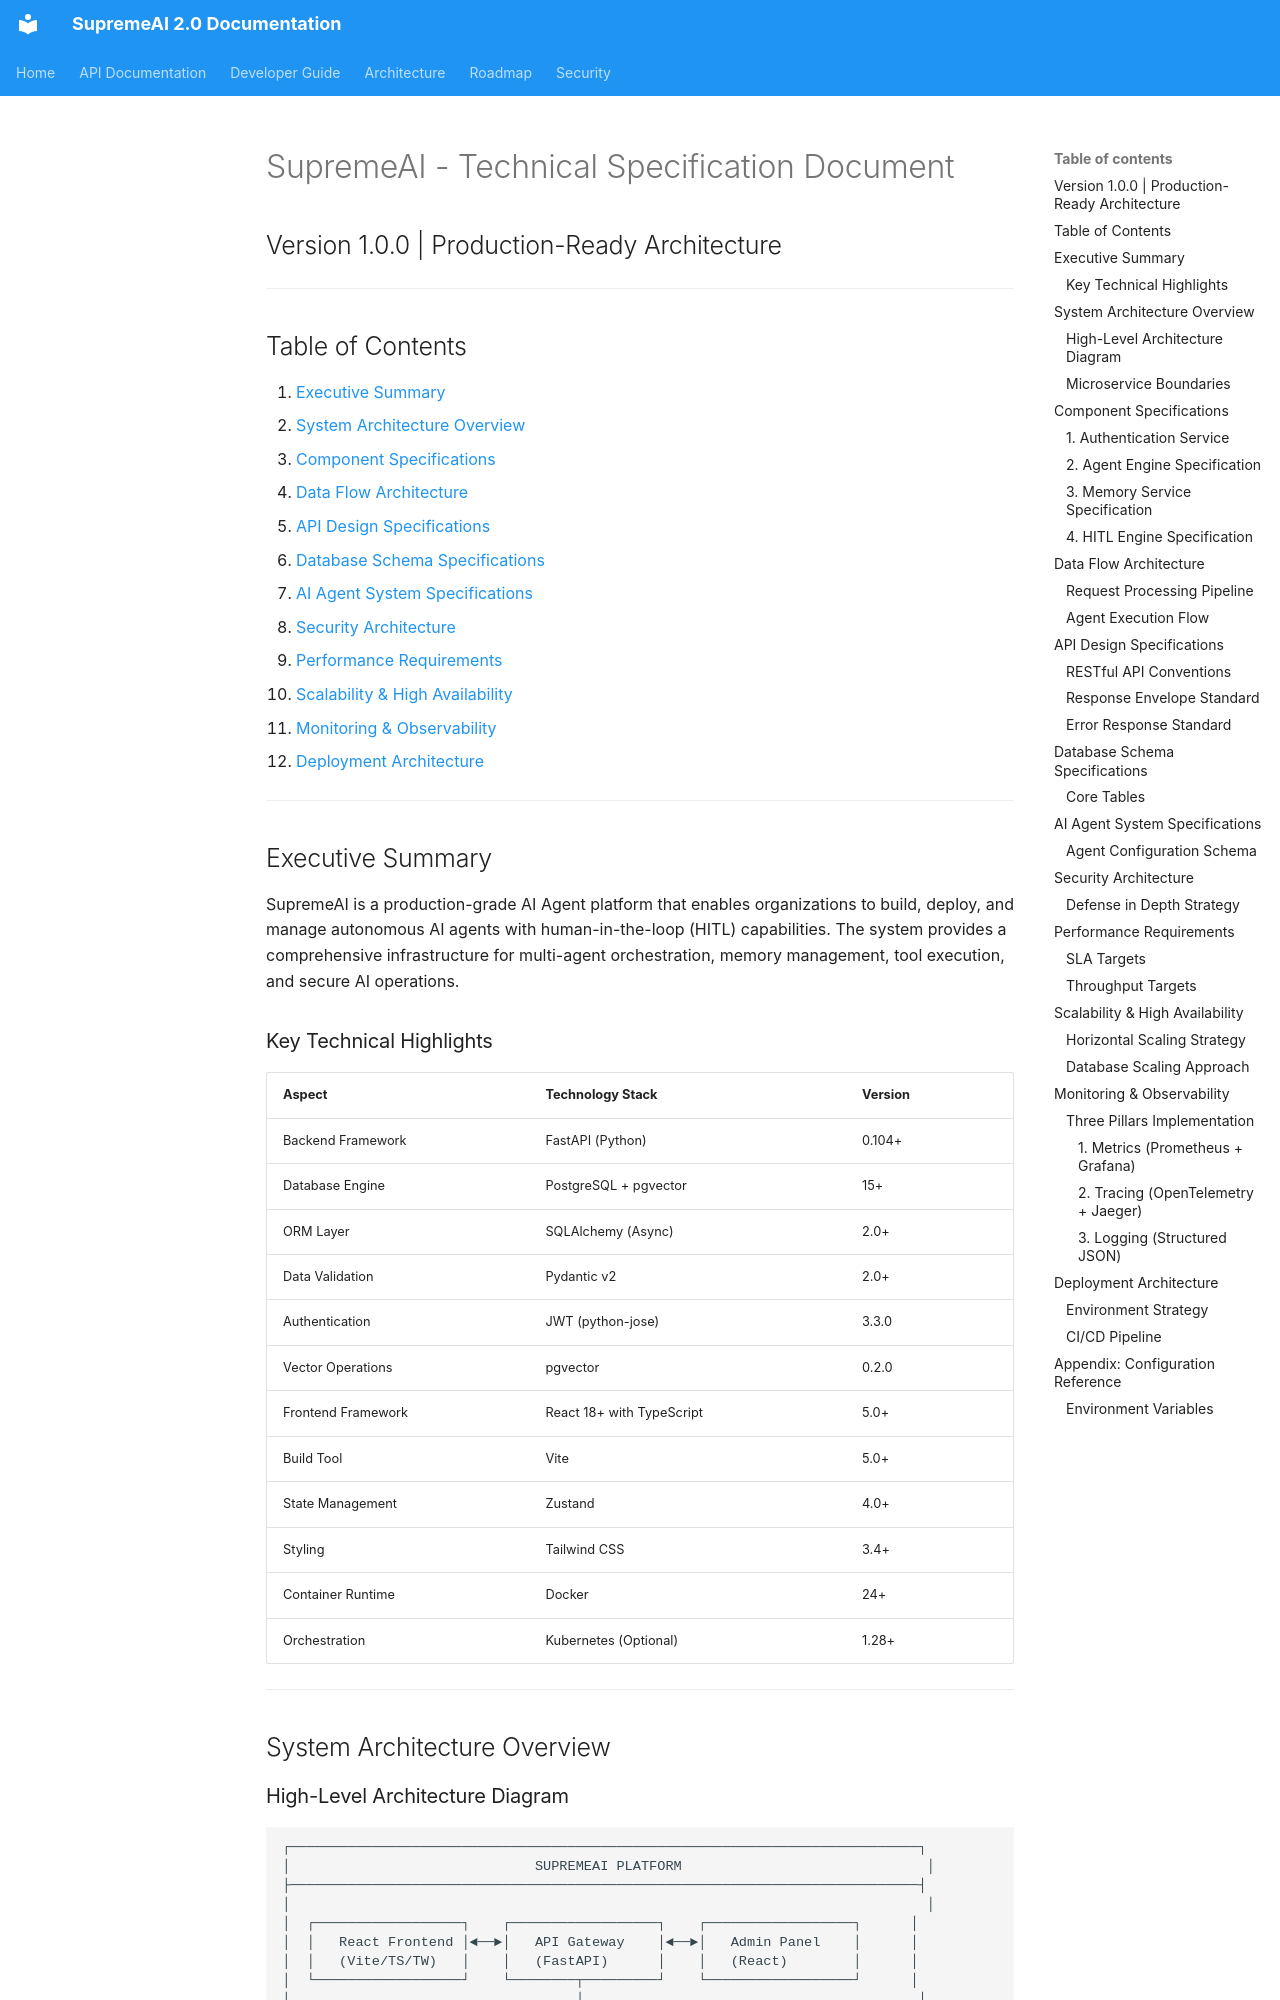

repository: SaifulHaqueNiloy/supremeai · page: master_docs/ARCH-05-MASTER_ROADMAP_AND_DECISIONS/index.html · generator: mkdocs




<!-- ============================================================ -->
<!-- Merged Source: docs/technical-specs/TECHNICAL_SPECIFICATION.md -->
<!-- ============================================================ -->

# SupremeAI - Technical Specification Document
## Version 1.0.0 | Production-Ready Architecture

---

## Table of Contents

1. [Executive Summary](#executive-summary)
2. [System Architecture Overview](#system-architecture-overview)
3. [Component Specifications](#component-specifications)
4. [Data Flow Architecture](#data-flow-architecture)
5. [API Design Specifications](#api-design-specifications)
6. [Database Schema Specifications](#database-schema-specifications)
7. [AI Agent System Specifications](#ai-agent-system-specifications)
8. [Security Architecture](#security-architecture)
9. [Performance Requirements](#performance-requirements)
10. [Scalability & High Availability](#scalability--high-availability)
11. [Monitoring & Observability](#monitoring--observability)
12. [Deployment Architecture](#deployment-architecture)

---

## Executive Summary

SupremeAI is a production-grade AI Agent platform that enables organizations to build, deploy, and manage autonomous AI agents with human-in-the-loop (HITL) capabilities. The system provides a comprehensive infrastructure for multi-agent orchestration, memory management, tool execution, and secure AI operations.

### Key Technical Highlights

| Aspect | Technology Stack | Version |
|--------|------------------|---------|
| Backend Framework | FastAPI (Python) | 0.104+ |
| Database Engine | PostgreSQL + pgvector | 15+ |
| ORM Layer | SQLAlchemy (Async) | 2.0+ |
| Data Validation | Pydantic v2 | 2.0+ |
| Authentication | JWT (python-jose) | 3.3.0 |
| Vector Operations | pgvector | 0.2.0 |
| Frontend Framework | React 18+ with TypeScript | 5.0+ |
| Build Tool | Vite | 5.0+ |
| State Management | Zustand | 4.0+ |
| Styling | Tailwind CSS | 3.4+ |
| Container Runtime | Docker | 24+ |
| Orchestration | Kubernetes (Optional) | 1.28+ |

---

## System Architecture Overview
